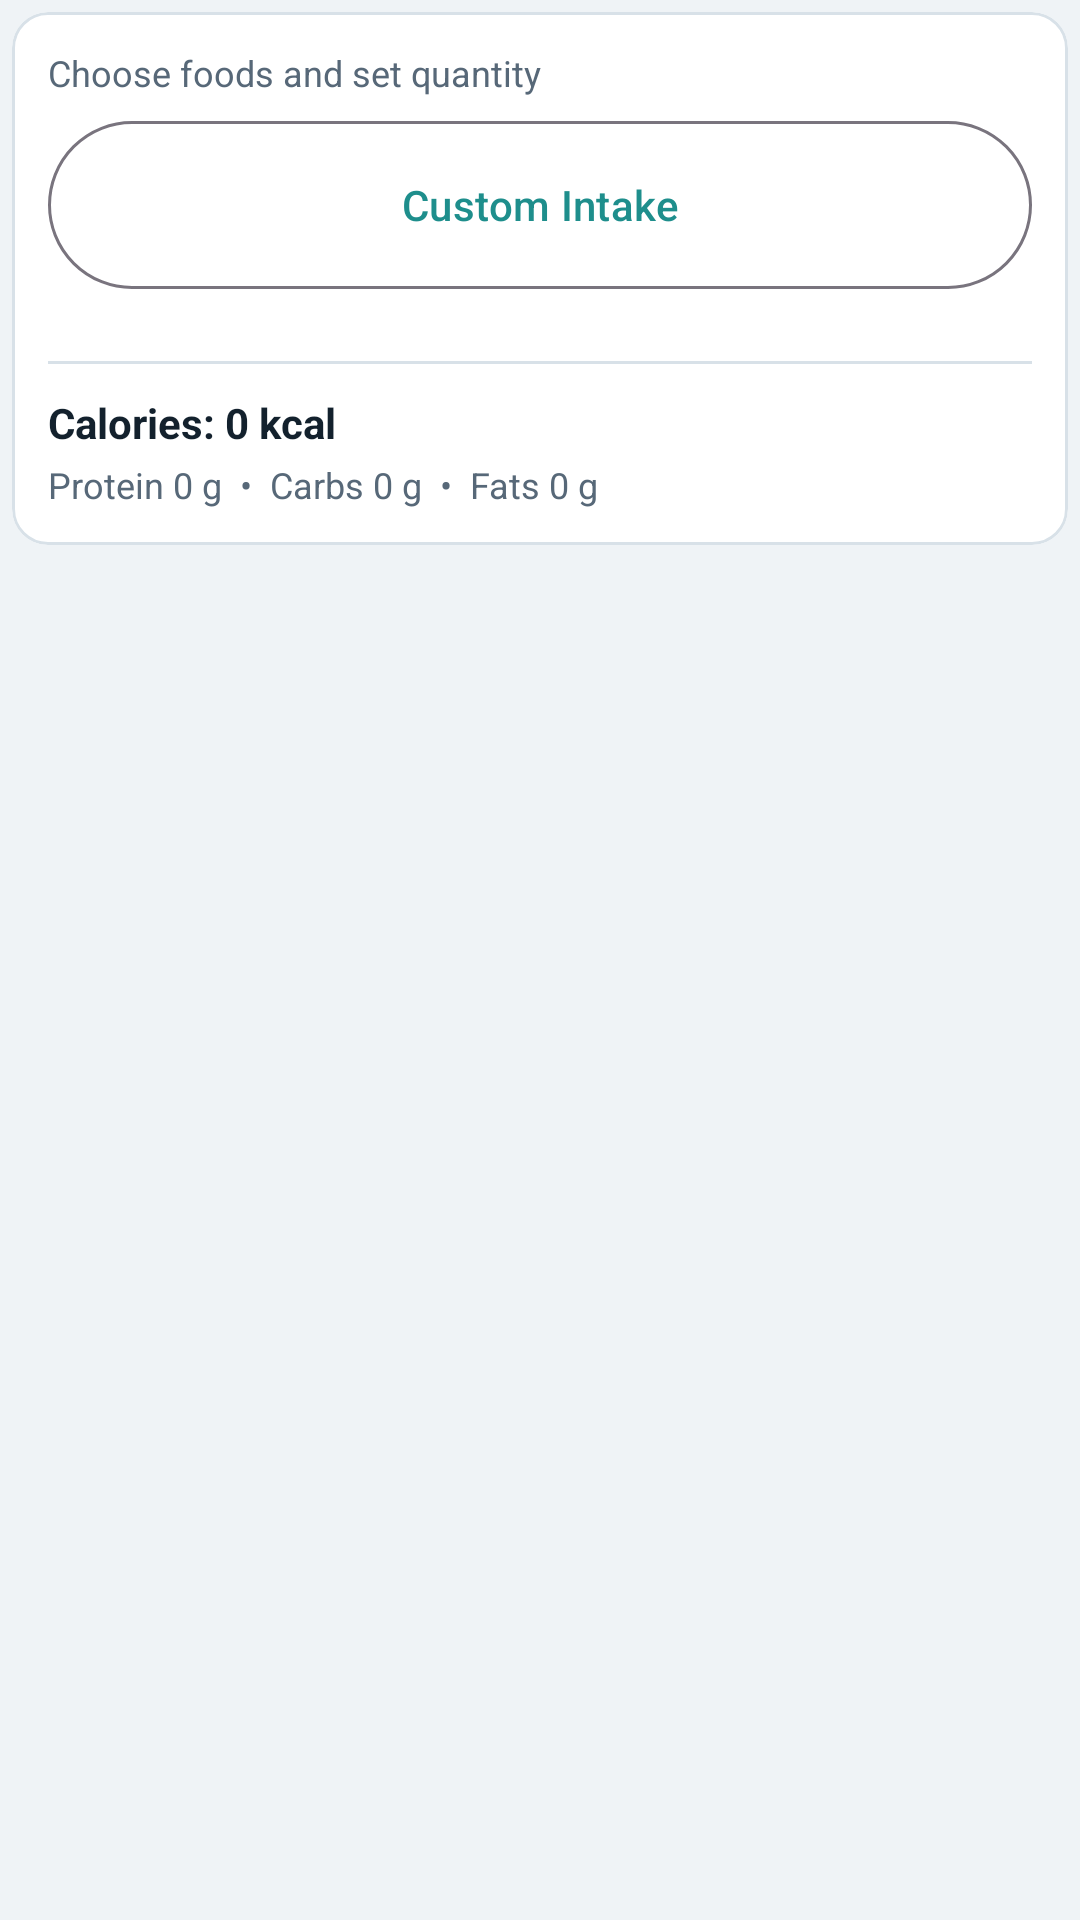

Reconstruct the res/layout file that produces this screen, plus the resources it refers to.
<!-- AndroidManifest.xml: application theme Theme.Lean -->
<!-- res/layout/dialog_calorie_log.xml -->
<?xml version="1.0" encoding="utf-8"?>
<androidx.core.widget.NestedScrollView xmlns:android="http://schemas.android.com/apk/res/android"
    xmlns:app="http://schemas.android.com/apk/res-auto"
    android:layout_width="match_parent"
    android:layout_height="wrap_content"
    android:fillViewport="true">

    <LinearLayout
        android:layout_width="match_parent"
        android:layout_height="wrap_content"
        android:orientation="vertical"
        android:padding="4dp">

        <com.google.android.material.card.MaterialCardView
            android:layout_width="match_parent"
            android:layout_height="wrap_content"
            app:cardBackgroundColor="@color/surface_card"
            app:strokeColor="@color/divider"
            app:strokeWidth="1dp">

            <LinearLayout
                android:layout_width="match_parent"
                android:layout_height="wrap_content"
                android:orientation="vertical"
                android:padding="12dp"
                android:paddingBottom="16dp">

                <TextView
                    android:id="@+id/tvDialogHint"
                    android:layout_width="match_parent"
                    android:layout_height="wrap_content"
                    android:text="Choose foods and set quantity"
                    android:textColor="@color/ink_secondary"
                    android:textSize="12sp" />

                <com.google.android.material.button.MaterialButton
                    android:id="@+id/btnCustomIntake"
                    style="@style/Widget.Material3.Button.OutlinedButton"
                    android:layout_width="match_parent"
                    android:layout_height="56dp"
                    android:layout_marginTop="8dp"
                    android:layout_marginBottom="8dp"
                    android:insetTop="0dp"
                    android:insetBottom="0dp"
                    android:minHeight="56dp"
                    android:text="Custom Intake" />

                <LinearLayout
                    android:id="@+id/containerFoods"
                    android:layout_width="match_parent"
                    android:layout_height="wrap_content"
                    android:layout_marginTop="6dp"
                    android:orientation="vertical" />

                <View
                    android:layout_width="match_parent"
                    android:layout_height="1dp"
                    android:layout_marginTop="10dp"
                    android:background="@color/divider" />

                <TextView
                    android:id="@+id/tvSelectedTotal"
                    android:layout_width="match_parent"
                    android:layout_height="wrap_content"
                    android:layout_marginTop="10dp"
                    android:text="Calories: 0 kcal"
                    android:textColor="@color/ink_primary"
                    android:textStyle="bold" />

                <TextView
                    android:id="@+id/tvSelectedMacros"
                    android:layout_width="match_parent"
                    android:layout_height="wrap_content"
                    android:layout_marginTop="3dp"
                    android:text="Protein 0 g  •  Carbs 0 g  •  Fats 0 g"
                    android:textColor="@color/ink_secondary"
                    android:textSize="12sp" />

                <TextView
                    android:id="@+id/tvValidation"
                    android:layout_width="match_parent"
                    android:layout_height="wrap_content"
                    android:layout_marginTop="4dp"
                    android:text="Select at least one item."
                    android:textColor="@color/warning"
                    android:textSize="12sp"
                    android:visibility="gone" />
            </LinearLayout>
        </com.google.android.material.card.MaterialCardView>
    </LinearLayout>

</androidx.core.widget.NestedScrollView>
<!-- resources referenced by this layout -->
<resources>
  <color name="divider">#FFD8E1E8</color>
  <color name="ink_primary">#FF13212D</color>
  <color name="ink_secondary">#FF576878</color>
  <color name="surface_card">#FFFFFFFF</color>
  <color name="warning">#FFEA9A4C</color>
  <style name="Theme.Lean" parent="Base.Theme.Lean" />
  <style name="Base.Theme.Lean" parent="Theme.Material3.Light.NoActionBar">
          <item name="android:statusBarColor">@android:color/transparent</item>
          <item name="android:navigationBarColor">@android:color/transparent</item>
          <item name="android:windowLightStatusBar" tools:targetApi="m">true</item>
          <item name="android:windowLightNavigationBar" tools:targetApi="o_mr1">true</item>
          <item name="android:windowBackground">@color/surface_background</item>
          <item name="colorPrimary">@color/accent</item>
          <item name="colorOnPrimary">@android:color/white</item>
          <item name="colorSecondary">@color/accent_dark</item>
          <item name="colorSurface">@color/surface_card</item>
          <item name="colorOnSurface">@color/ink_primary</item>
          <item name="android:textColorPrimary">@color/ink_primary</item>
      </style>
  <color name="surface_background">#FFEFF3F6</color>
  <color name="accent">#FF1E8E8C</color>
  <color name="accent_dark">#FF176A69</color>
</resources>
